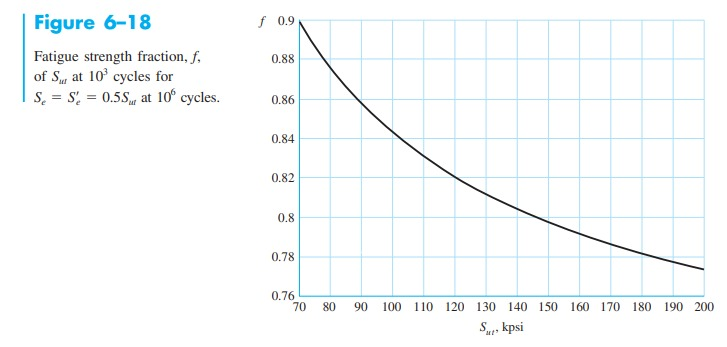

Values plotted in this chart, from the file beside it:
70.15795868772783, 0.8992515592515593
71.11, 0.8965
71.9, 0.894
73, 0.8916
73.87, 0.8894
74.9, 0.8869
76, 0.8844
77.11, 0.8818
78.45, 0.8788
79.79, 0.8763
81.14, 0.8736
82.4, 0.8713
83.74, 0.8688
85.16, 0.8658
86.66, 0.8631
88.64, 0.8601
90.3, 0.8573
91.96, 0.8546
93.69, 0.8519
95.67, 0.8494
97.8, 0.8462
100.2, 0.8431
103.1, 0.8389
106.6, 0.8346
110.1, 0.831
113.6, 0.8269
117.2, 0.823
123.2, 0.8173
128.3, 0.8131
132.5, 0.8094
137.3, 0.8061
142.2, 0.8027
147.3, 0.7991
153.2, 0.7955
159.2, 0.7921
164.3, 0.7891
170.8, 0.7859
176.5, 0.7831
183.7, 0.78
191.9, 0.7765
199.9, 0.7735
